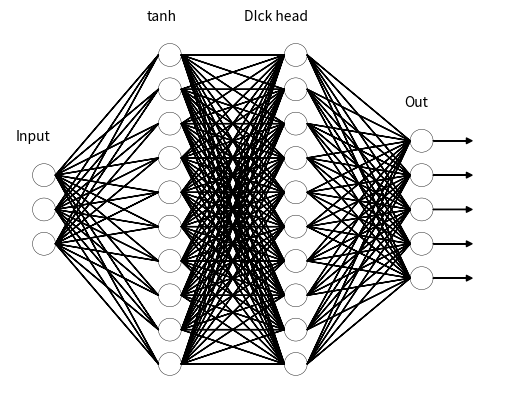

Write the Python code that produced this figure.
# -*- coding: utf-8 -*-
"""
Created on Thu Jul 26 16:42:14 2018

@author: lhe39759
"""

import matplotlib.patches as mpatches
import matplotlib.pyplot as plt

plt.axes()

def addOutLayer(layer,num,text):
    
    radius = 1.0
    yaxis = 2.0 + radius
    xaxis = 10.0 +radius
    fontsize=10
    height = (yaxis)*float(num-1)
    
    for neu in range(0,num):
        circle = plt.Circle((xaxis*layer,(neu*yaxis)-(height/2.0)), radius=radius, fill=False,color='k', linewidth=0.3)
        plt.gca().add_patch(circle)
        plt.annotate('',xy=(xaxis*(layer+0.4),(neu*yaxis)-(height/2.0)),xytext=(xaxis*layer+radius,(neu*yaxis)-(height/2.0)), arrowprops=dict(facecolor='black', shrink=0.0,width=0.01,headwidth=4,headlength=4))
        circleClear = plt.Circle((xaxis*(layer+0.4),(neu*yaxis)-(height/2.0)), radius=radius, fill=False,color='k', linewidth=0.0)
        plt.gca().add_patch(circleClear)

        
    plt.text((xaxis*layer)-((fontsize/10)*len(text)/2.0),(height/2.0)+yaxis,text,fontsize=fontsize)
    print(len(text)/2.0)


def addLayer(layer,num,num2,text):
    
    radius = 1.0
    yaxis = 2.0 + radius
    xaxis = 10.0 +radius
    fontsize=10

    height = (yaxis)*float(num-1)
    
    for neu in range(0,num):
        
        for l2 in range(0,num2):
            layer2 = layer+1
            height2 = (yaxis)*float(num2-1)
            plt.annotate('',xy=(xaxis*layer2-radius,(l2*yaxis)-(height2/2.0)),xytext=(xaxis*layer+radius,(neu*yaxis)-(height/2.0)), arrowprops=dict(facecolor='black', shrink=0.0,width=0.01,headwidth=0.1,headlength=0.1))

        circle = plt.Circle((xaxis*layer,(neu*yaxis)-(height/2.0)), radius=radius, fill=False,color='k', linewidth=0.3)
        plt.gca().add_patch(circle)
        
    plt.text((xaxis*layer)-((fontsize/10)*len(text)/2.0),(height/2.0)+yaxis,text,fontsize=fontsize)

network = [[3,"Input"],[10,"tanh"],[10,'DIck head'],[5,"Out"]]

for layer in range(0,len(network)):
    
    if layer == len(network)-1:
        addOutLayer(layer,network[layer][0],network[layer][1])
    else:
        addLayer(layer,network[layer][0],network[layer+1][0],network[layer][1])
    
#plt.gca().add_patch(text)

plt.axis('off')
plt.axis('scaled')

plt.show()